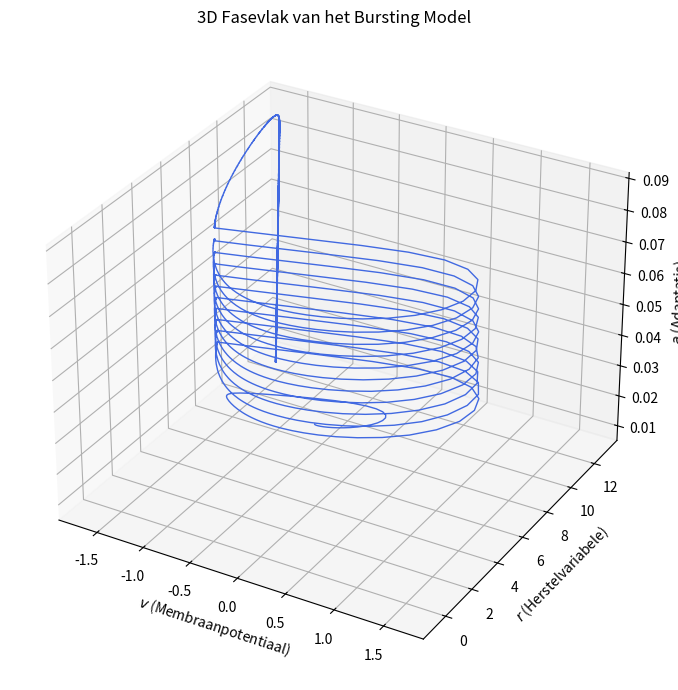

Python code for this plot:
import numpy as np
import matplotlib.pyplot as plt
from scipy.integrate import solve_ivp
from mpl_toolkits.mplot3d import Axes3D

t_start = 0.0
t_end = 2500.0
stepsize = 0.1

alpha = 1.0
beta = 3.0
gamma = 5.0
delta = 1.0

epsilon = 0.001
b = 0.20
c = 1.00
v1 = -1.61

v0 = 0.5
r0 = 0.5
a0 = 0.05

def create_time_array(t_start, t_end, stepsize):
    n_steps = int(np.floor((t_end - t_start) / stepsize)) + 1
    return t_start + stepsize * np.arange(n_steps)

def compute_derivatives(_, y):
    v, r, a = y
    dv = -alpha * v**3 + beta * v**2 - r - a
    dr = gamma * v**2 - delta - r
    da = epsilon * (b * (v - v1) - c * a)
    return [dv, dr, da]


def solve_system():
    y0 = [v0, r0, a0]
    t_eval = create_time_array(t_start, t_end, stepsize)
    return solve_ivp(compute_derivatives, [t_start, t_end], y0, t_eval=t_eval)


def plot_3d_trajectory(solution):
    v, r, a = solution.y
    fig = plt.figure(figsize=(10, 7))
    ax = fig.add_subplot(111, projection='3d')
    ax.plot(v, r, a, color='royalblue', lw=1)
    ax.set_xlabel('$v$ (Membraanpotentiaal)')
    ax.set_ylabel('$r$ (Herstelvariabele)')
    ax.set_zlabel('$a$ (Adaptatie)')
    ax.set_title('3D Fasevlak van het Bursting Model')
    plt.tight_layout()
    plt.show()


def main():
    solution = solve_system()
    plot_3d_trajectory(solution)


if __name__ == "__main__":
    main()

